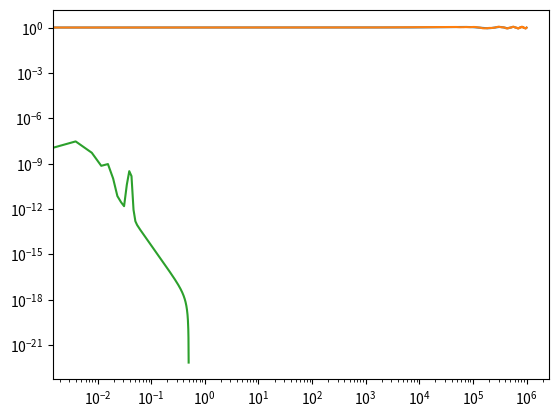

This figure's Python source:
import numpy as np
from matplotlib import pyplot as plt
from scipy import signal
import time

start_time = time.time()
R = 10000 # radius of disk in units of Gravitational radii Rg = GM/c^2
a = 10 # number of annuli
R0 = 1 # inner edge of disc
alpha = 1 # viscocity parameter
H = 1 #disc height
t = 1000000 #number of time values at which we measure Mdot
res = 50 #number of values calculated per timescale


def annuli_displacements(Radius, MinRad, Annuli):
    """
    Uses the radius and inner radius of the disc to generate the positions along "r" of a 
    specified number of logarithmically spaced annuli.
    """
    displacements = np.logspace(np.log10(Radius), np.log10(MinRad), Annuli)
    return displacements

def viscous_frequency(displacements, Radius, Height, alpha):
    """
    Viscous frequency formula from A&U
    """
    f = lambda displacements: displacements**(-3/2)*((Height/Radius)**2)*(alpha/(2*np.pi))
    frequencies = f(displacements)
    return frequencies
    
def toy_accretion_rate(M0, r, ts):
    """
    generates a sin wave with amplitude and frequency varying based on displacement and
    gives its product with all the functions at previous r values
    """
    f = lambda ts: (r*np.sin(ts/(rmod*r)))/100000
    m = f(ts)
    ys = np.multiply(M0, 1+(m))
    
    return ys


annuli = annuli_displacements(R, R0, a)

M0 = np.ones(t)
ts = range(t)
Ms = []
rmod = 4

for i in range(len(annuli)):  

    r = annuli[i]
    M = toy_accretion_rate(M0, r, ts)
    Ms.append(M)
    M0 = M

plt.plot(ts, Ms[0])
plt.show()
plt.plot(ts, M)
plt.show()
freq, power = signal.welch(M)
psd = np.multiply(power, freq)
plt.loglog(freq, psd)
plt.show()
print("--- %s seconds ---" % (time.time() - start_time))